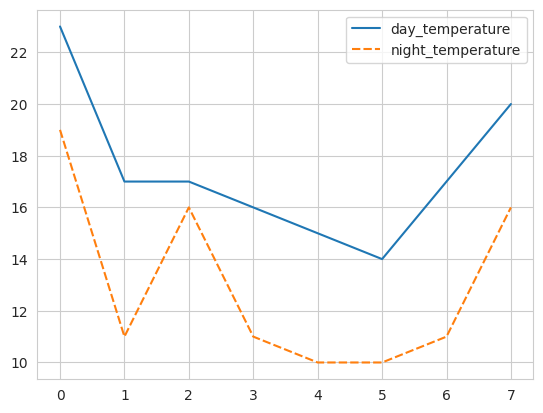

The matplotlib source for this figure:
import matplotlib.pyplot as plt
import pandas as pd
import seaborn as sns


sns.set_style("whitegrid")
date = pd.date_range(start="2021-09-01", freq="D", periods=8)
day = [23, 17, 17, 16, 15, 14, 17, 20]
night = [19, 11, 16, 11, 10, 10, 11, 16]
df = pd.DataFrame({'date':date, 'day_temperature': day, 'night_temperature': night})
sns.lineplot(data=df)


# sns.plot()

# seaborn ----
